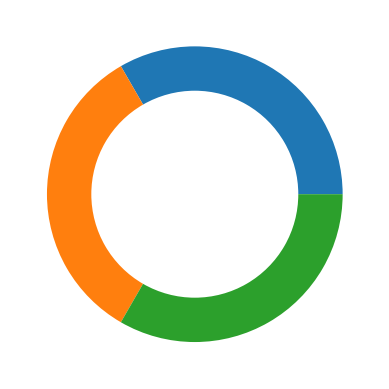

The matplotlib source for this figure:
import matplotlib.pyplot as plt

fig, ax = plt.subplots()

wedges, _ = ax.pie([1, 1, 1], wedgeprops=dict(width=0.3))

annotation = ax.annotate("", xy=(0, 0), xycoords="figure pixels", xytext=(20, 20), textcoords="offset points",
                         bbox=dict(boxstyle="round", fc="w"),
                         arrowprops=dict(arrowstyle="->"))
annotation.set_visible(False)


def update_annot(wedge, pos):
    annotation.xy = pos
    annotation.set_text('NAME')
    annotation.get_bbox_patch().set_alpha(0.4)


def hover(event):
    if event.inaxes == ax:
        pos = [event.x, event.y]
        for i, w in enumerate(wedges):
            if w.contains_point(pos):
                update_annot(w, pos)
                annotation.set_visible(True)
                break
            else:
                annotation.set_visible(False)
        fig.canvas.draw_idle()


fig.canvas.mpl_connect("motion_notify_event", hover)

plt.show()
